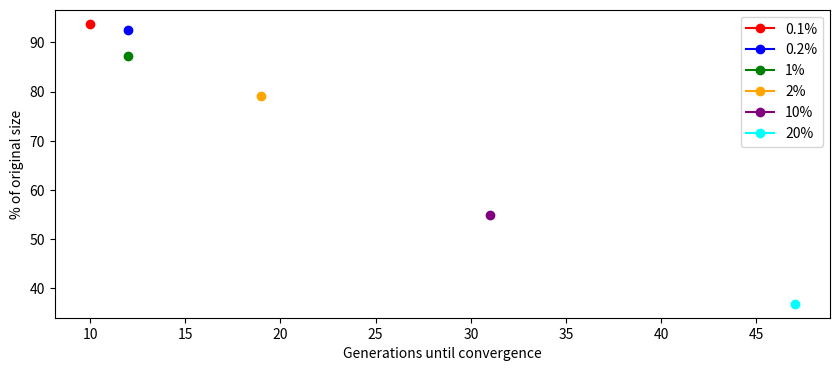
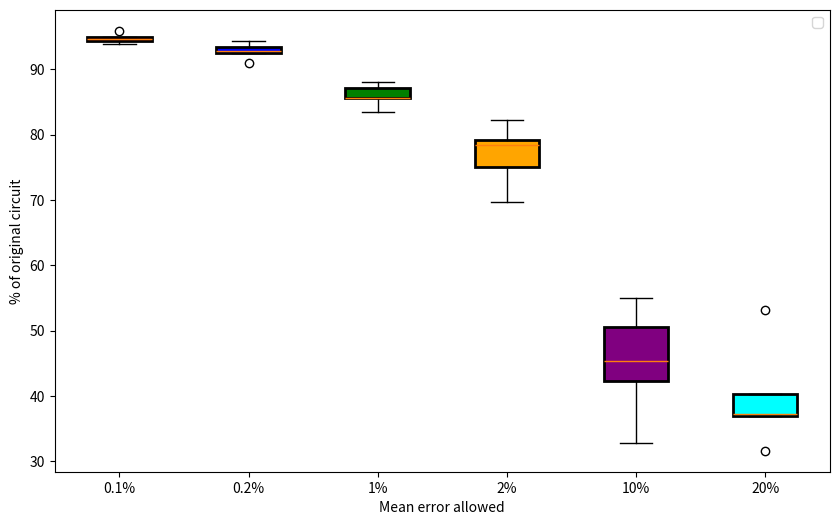
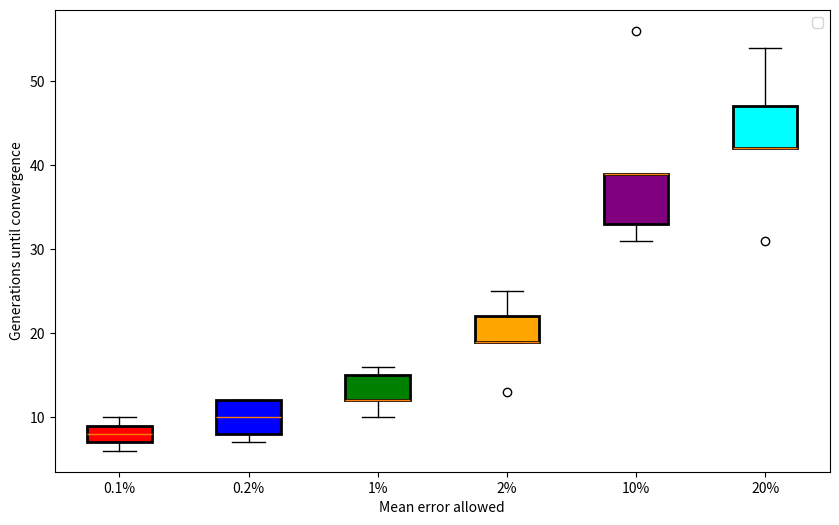

Write the Python code that produced these figures, in order.
import matplotlib.pyplot as plt

# Ad-hoc plotter for different stats that go into documentation.

colors = ["red", "blue", "green", "orange", "purple", "cyan"]
labels = ["0.1%", "0.2%", "1%", "2%", "10%", "20%"]

fig, ax = plt.subplots(figsize=(10, 4))
sizes = [93.8, 92.5, 87.2, 79.1, 55.0, 36.88]
generations = [10, 12, 12, 19, 31, 47]
ax.set_ylabel("% of original size")
ax.set_xlabel("Generations until convergence")
for i in range(len(labels)):
    ax.plot(generations[i], sizes[i], marker="o", color=colors[i], label=labels[i])
ax.legend()
plt.show()

fig, ax = plt.subplots(figsize=(10, 6))
s01 = [93.8, 94.4, 95.9, 95.0, 94.7]
s02 = [92.5, 94.4, 93.4, 90.9, 92.8]
s1 = [87.2, 85.6, 83.4, 88.1, 85.6]
s2 = [79.1, 82.2, 78.4, 75.0, 69.7]
s10 = [55.0, 42.2, 50.6, 45.3, 32.8]
s20 = [36.88, 53.1, 40.3, 37.2, 31.6]
sizes = [s01, s02, s1, s2, s10, s20]

ax.set_ylabel("% of original circuit")
ax.set_xlabel("Mean error allowed")

boxprops = dict(linewidth=2, color='black')
bp = ax.boxplot(sizes, labels=labels, boxprops=boxprops, patch_artist=True)
for patch, color in zip(bp['boxes'], colors):
    patch.set_facecolor(color)
ax.legend()
plt.show()

fig, ax = plt.subplots(figsize=(10, 6))
g01 = [10, 7, 6, 8, 9]
g02 = [12, 7, 8, 10, 12]
g1 = [12, 12, 16, 10, 15]
g2 = [19, 13, 19, 22, 25]
g10 = [31, 39, 33, 39, 56]
g20 = [47, 31, 42, 42, 54]
generations = [g01, g02, g1, g2, g10, g20]
ax.set_ylabel("Generations until convergence")
ax.set_xlabel("Mean error allowed")

boxprops = dict(linewidth=2, color='black')
bp = ax.boxplot(generations, labels=labels, boxprops=boxprops, patch_artist=True)
for patch, color in zip(bp['boxes'], colors):
    patch.set_facecolor(color)
ax.legend()
plt.show()
